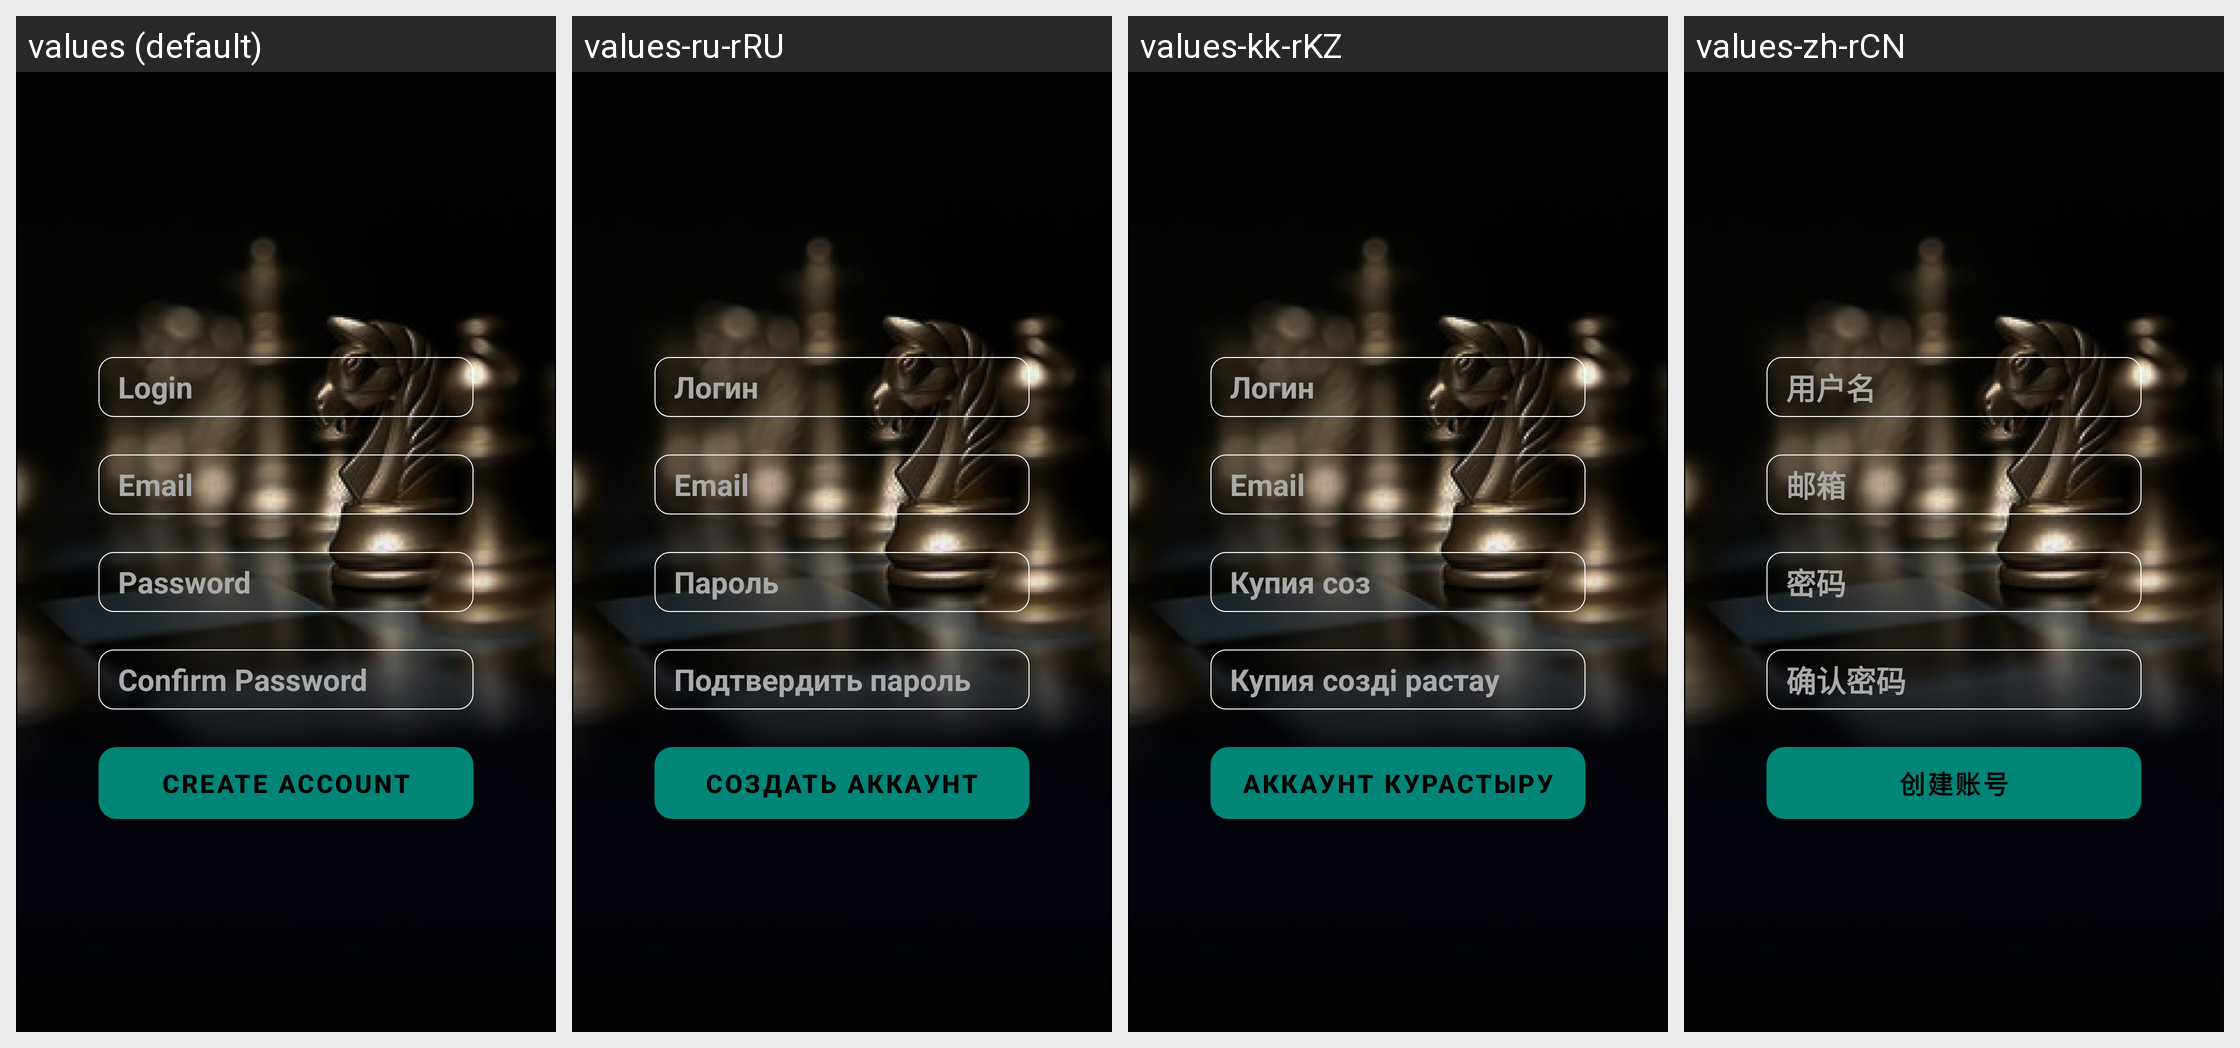

Translations of the strings shown on this Android screen, per locale in the grid:
Android screen res/layout/activity_registration.xml rendered under 4 locales, left to right: values (default), values-ru-rRU, values-kk-rKZ, values-zh-rCN. Device: Nexus 5 (rendered at 1080×1920; each locale shown at half size, 540×960, under a caption strip naming it); theme AppTheme.
Strings drawn on this screen, with the default value and each locale's value (text and hints the layout hard-codes, and strings that could not be matched under every locale, appear in the picture but are not listed):

login
  values: Login
  values-ru-rRU: Логин
  values-kk-rKZ: Логин
  values-zh-rCN: 用户名

emailText
  values: Email
  values-ru-rRU: Email
  values-kk-rKZ: Email
  values-zh-rCN: 邮箱

passwordName
  values: Password
  values-ru-rRU: Пароль
  values-kk-rKZ: Купия соз
  values-zh-rCN: 密码

confirm_passwordText
  values: Confirm Password
  values-ru-rRU: Подтвердить пароль
  values-kk-rKZ: Купия создi растау
  values-zh-rCN: 确认密码

create_account_text
  values: Create Account
  values-ru-rRU: Создать Аккаунт
  values-kk-rKZ: Аккаунт курастыру
  values-zh-rCN: 创建账号
